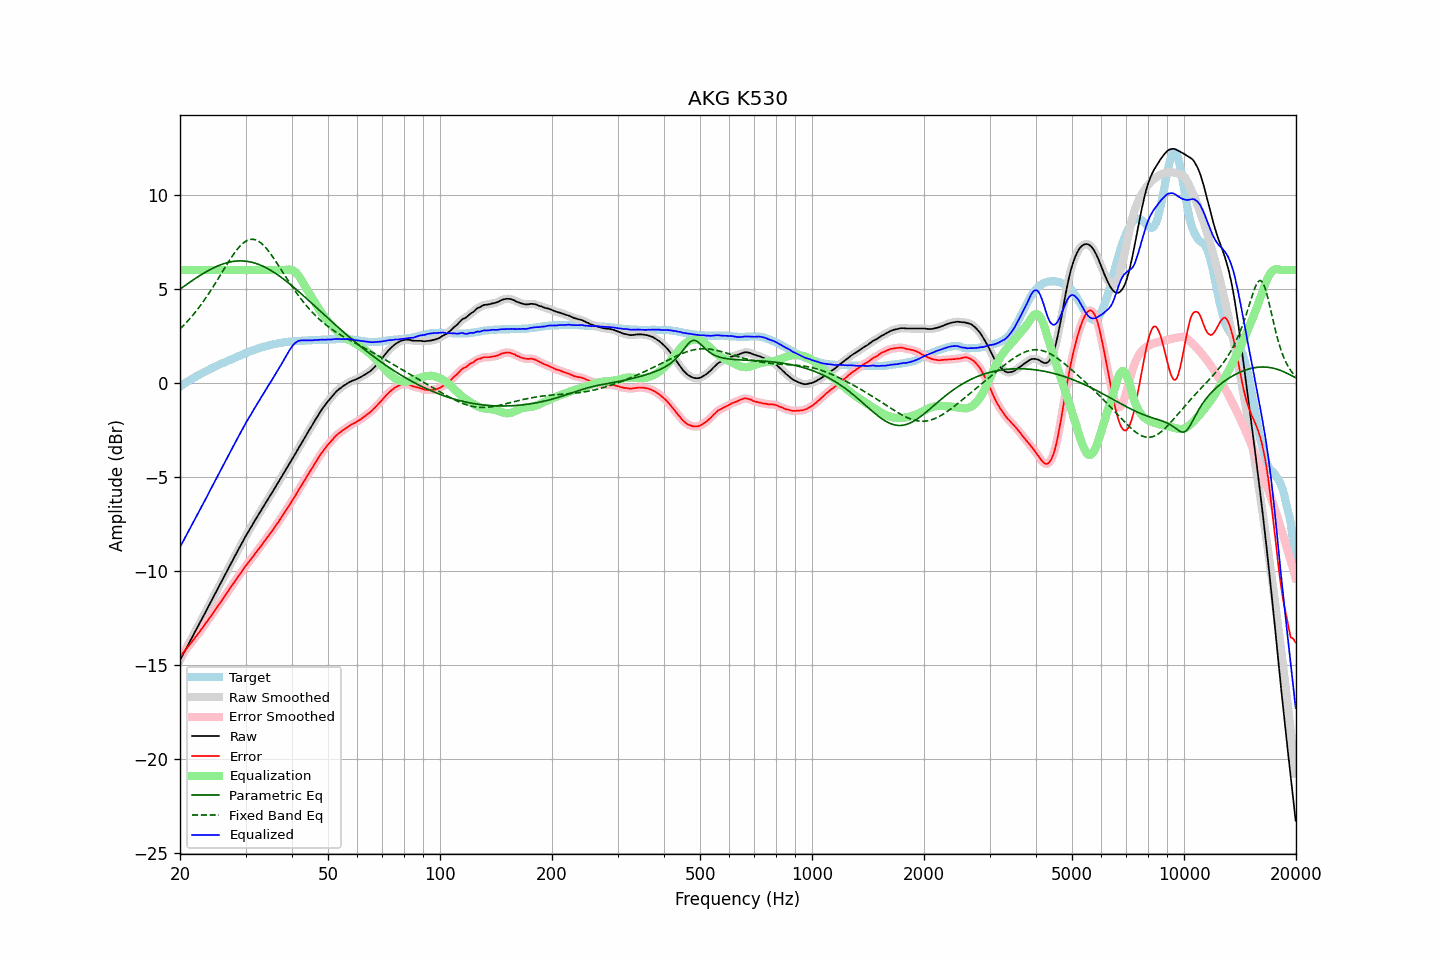

Source data for this figure (header and first rows):
frequency, raw, error, smoothed, error_smoothed, equalization, parametric_eq, fixed_band_eq, equalized_raw, equalized_smoothed, target
20.00, -14.73, -14.54, -14.73, -14.54, 6.00, 4.99, 2.87, -8.73, -8.73, -0.18
20.20, -14.57, -14.44, -14.57, -14.44, 6.00, 5.05, 2.96, -8.57, -8.57, -0.12
20.40, -14.40, -14.33, -14.41, -14.33, 6.00, 5.11, 3.04, -8.40, -8.41, -0.07
20.61, -14.25, -14.23, -14.25, -14.23, 6.00, 5.17, 3.13, -8.25, -8.25, -0.02
20.81, -14.08, -14.12, -14.09, -14.12, 6.00, 5.23, 3.22, -8.08, -8.09, 0.04
21.02, -13.93, -14.02, -13.93, -14.02, 6.00, 5.29, 3.31, -7.93, -7.93, 0.10
21.23, -13.77, -13.91, -13.77, -13.91, 6.00, 5.35, 3.41, -7.77, -7.77, 0.15
21.44, -13.60, -13.80, -13.61, -13.80, 6.00, 5.41, 3.50, -7.60, -7.61, 0.20
21.66, -13.45, -13.69, -13.45, -13.69, 6.00, 5.46, 3.60, -7.45, -7.45, 0.24
21.87, -13.28, -13.58, -13.28, -13.58, 6.00, 5.52, 3.71, -7.28, -7.28, 0.30
22.09, -13.12, -13.47, -13.13, -13.47, 6.00, 5.58, 3.81, -7.12, -7.13, 0.35
22.31, -12.96, -13.36, -12.96, -13.36, 6.00, 5.63, 3.92, -6.96, -6.96, 0.40
22.54, -12.81, -13.24, -12.81, -13.25, 6.00, 5.69, 4.04, -6.81, -6.81, 0.43
22.76, -12.64, -13.13, -12.65, -13.13, 6.00, 5.74, 4.15, -6.64, -6.65, 0.49
22.99, -12.49, -13.01, -12.48, -13.01, 6.00, 5.79, 4.27, -6.49, -6.48, 0.53
23.22, -12.32, -12.89, -12.32, -12.89, 6.00, 5.85, 4.39, -6.32, -6.32, 0.58
23.45, -12.16, -12.77, -12.16, -12.77, 6.00, 5.90, 4.51, -6.16, -6.16, 0.62
23.69, -12.00, -12.66, -11.99, -12.66, 6.00, 5.94, 4.64, -6.00, -5.99, 0.66
23.92, -11.82, -12.53, -11.83, -12.54, 6.00, 5.99, 4.77, -5.82, -5.83, 0.71
24.16, -11.66, -12.42, -11.67, -12.42, 6.00, 6.04, 4.90, -5.66, -5.67, 0.76
24.40, -11.50, -12.30, -11.50, -12.30, 6.00, 6.08, 5.03, -5.50, -5.50, 0.80
24.65, -11.34, -12.17, -11.34, -12.18, 6.00, 6.12, 5.16, -5.34, -5.34, 0.83
24.89, -11.17, -12.05, -11.17, -12.05, 6.00, 6.16, 5.30, -5.17, -5.17, 0.88
25.14, -11.01, -11.93, -11.01, -11.93, 6.00, 6.20, 5.44, -5.01, -5.01, 0.92
25.39, -10.84, -11.80, -10.85, -11.80, 6.00, 6.24, 5.58, -4.84, -4.85, 0.96
25.65, -10.69, -11.68, -10.69, -11.68, 6.00, 6.27, 5.72, -4.69, -4.69, 1.00
25.91, -10.53, -11.56, -10.53, -11.56, 6.00, 6.30, 5.86, -4.53, -4.53, 1.03
26.16, -10.36, -11.44, -10.36, -11.44, 6.00, 6.33, 6.00, -4.36, -4.36, 1.08
26.43, -10.20, -11.30, -10.20, -11.31, 6.00, 6.36, 6.14, -4.20, -4.20, 1.10
26.69, -10.04, -11.18, -10.04, -11.18, 6.00, 6.38, 6.28, -4.04, -4.04, 1.15
26.96, -9.88, -11.06, -9.87, -11.05, 6.00, 6.41, 6.41, -3.88, -3.87, 1.18
27.23, -9.71, -10.92, -9.71, -10.93, 6.00, 6.43, 6.55, -3.71, -3.71, 1.21
27.50, -9.55, -10.80, -9.55, -10.80, 6.00, 6.44, 6.68, -3.55, -3.55, 1.26
27.77, -9.38, -10.68, -9.38, -10.68, 6.00, 6.46, 6.80, -3.38, -3.38, 1.30
28.05, -9.23, -10.55, -9.23, -10.55, 6.00, 6.47, 6.92, -3.23, -3.23, 1.33
28.33, -9.07, -10.43, -9.06, -10.43, 6.00, 6.48, 7.04, -3.07, -3.06, 1.37
28.62, -8.91, -10.31, -8.91, -10.31, 6.00, 6.48, 7.14, -2.91, -2.91, 1.40
28.90, -8.75, -10.19, -8.75, -10.19, 6.00, 6.49, 7.24, -2.75, -2.75, 1.45
29.19, -8.60, -10.07, -8.59, -10.07, 6.00, 6.49, 7.33, -2.60, -2.59, 1.48
29.48, -8.43, -9.95, -8.43, -9.95, 6.00, 6.48, 7.41, -2.43, -2.43, 1.52
29.78, -8.28, -9.83, -8.28, -9.83, 6.00, 6.48, 7.48, -2.28, -2.28, 1.55
30.08, -8.12, -9.70, -8.12, -9.71, 6.00, 6.47, 7.54, -2.12, -2.12, 1.58
30.38, -7.98, -9.60, -7.97, -9.60, 6.00, 6.46, 7.58, -1.98, -1.97, 1.62
30.68, -7.83, -9.48, -7.83, -9.49, 6.00, 6.44, 7.61, -1.83, -1.83, 1.66
30.99, -7.69, -9.38, -7.69, -9.38, 6.00, 6.43, 7.63, -1.69, -1.69, 1.69
31.30, -7.55, -9.27, -7.54, -9.27, 6.00, 6.41, 7.63, -1.55, -1.54, 1.72
31.61, -7.40, -9.15, -7.40, -9.16, 6.00, 6.38, 7.63, -1.40, -1.40, 1.76
31.93, -7.26, -9.04, -7.26, -9.04, 6.00, 6.36, 7.60, -1.26, -1.26, 1.78
32.24, -7.11, -8.93, -7.12, -8.93, 6.00, 6.33, 7.57, -1.11, -1.12, 1.82
32.57, -6.98, -8.82, -6.98, -8.82, 6.00, 6.30, 7.52, -0.98, -0.98, 1.85
32.89, -6.84, -8.71, -6.84, -8.71, 6.00, 6.26, 7.46, -0.84, -0.84, 1.88
33.22, -6.70, -8.59, -6.70, -8.59, 6.00, 6.23, 7.39, -0.70, -0.70, 1.90
33.55, -6.55, -8.48, -6.56, -8.48, 6.00, 6.19, 7.31, -0.55, -0.56, 1.93
33.89, -6.42, -8.36, -6.42, -8.36, 6.00, 6.15, 7.22, -0.42, -0.42, 1.95
34.23, -6.28, -8.24, -6.28, -8.24, 6.00, 6.10, 7.12, -0.28, -0.28, 1.97
34.57, -6.14, -8.13, -6.14, -8.13, 6.00, 6.06, 7.02, -0.14, -0.14, 2.00
34.92, -6.00, -8.01, -6.00, -8.02, 6.00, 6.01, 6.90, 0.00, -0.00, 2.02
35.27, -5.87, -7.90, -5.86, -7.90, 6.00, 5.96, 6.79, 0.13, 0.14, 2.04
35.62, -5.73, -7.78, -5.73, -7.78, 6.00, 5.90, 6.66, 0.27, 0.27, 2.06
35.97, -5.58, -7.66, -5.59, -7.66, 6.00, 5.85, 6.54, 0.42, 0.41, 2.08
... 635 more rows
